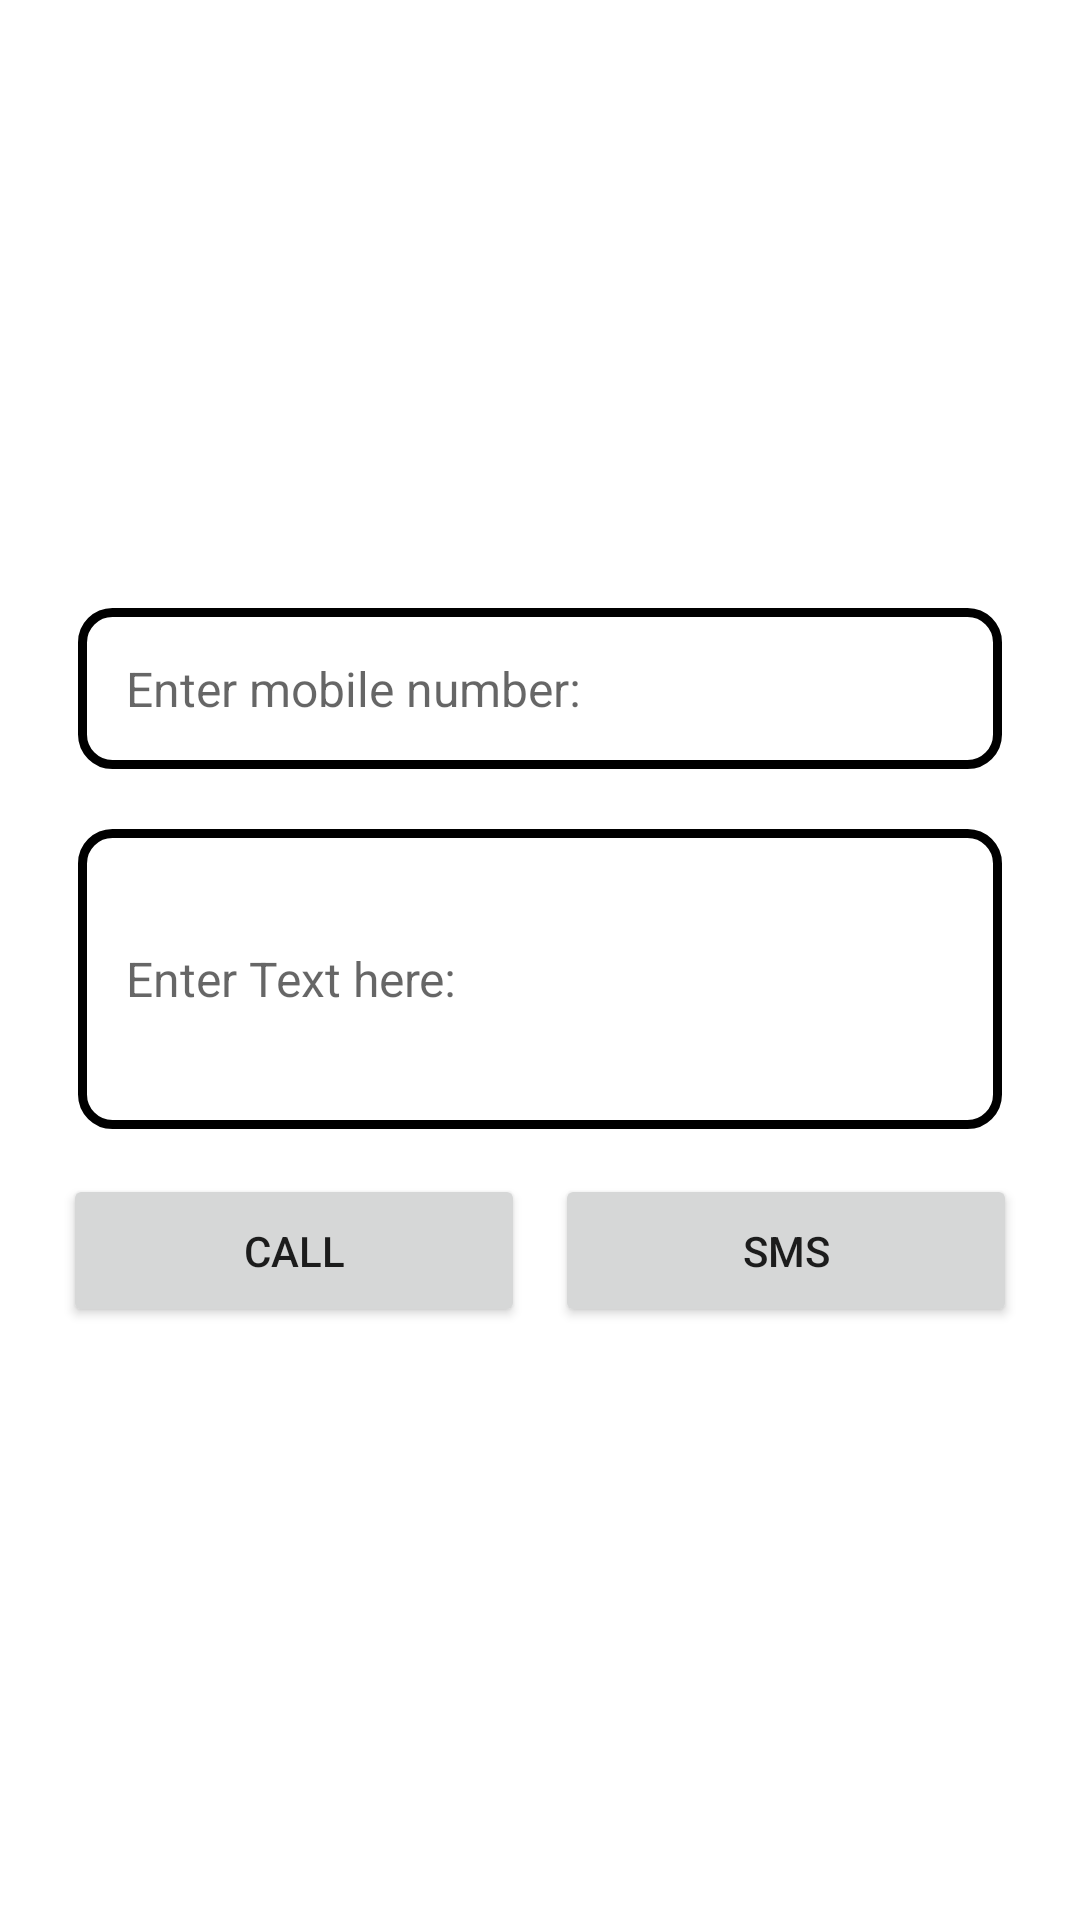

The Android layout XML behind this screen, and the referenced resources:
<!-- AndroidManifest.xml: application theme Theme.MyTelephonyITP -->
<!-- res/layout/activity_main.xml -->
<?xml version="1.0" encoding="utf-8"?>
<LinearLayout
    xmlns:android="http://schemas.android.com/apk/res/android"
    xmlns:app="http://schemas.android.com/apk/res-auto"
    xmlns:tools="http://schemas.android.com/tools"
    android:layout_width="match_parent"
    android:layout_height="match_parent"
    android:gravity="center"
    android:padding="16dp"
    android:orientation="vertical">


<EditText
    android:id="@+id/et_mo_number"
    android:layout_width="match_parent"
    android:layout_height="wrap_content"
    android:background="@drawable/design"
    android:hint="Enter mobile number:"
    android:textSize="16dp"
    android:padding="16dp"
    android:inputType="phone"
    android:textColor="@color/black"
    android:layout_margin="10dp"/>


    <EditText
        android:id="@+id/et_text"
        android:layout_width="match_parent"
        android:layout_height="100dp"
        android:background="@drawable/design"
        android:hint="Enter Text here:"
        android:textSize="16dp"
        android:padding="16dp"
        android:textColor="@color/black"
        android:layout_margin="10dp"/>


    <LinearLayout
        android:layout_width="match_parent"
        android:layout_height="wrap_content"
        android:orientation="horizontal">

        <Button
            android:id="@+id/btn_call"
            android:layout_width="0dp"
            android:layout_weight="0.5"
            android:layout_height="wrap_content"
            android:text="Call"
            android:padding="16dp"
            android:layout_margin="5dp"/>

        <Button
            android:id="@+id/btn_sms"
            android:layout_width="0dp"
            android:layout_weight="0.5"
            android:layout_height="wrap_content"
            android:text="SMS"
            android:padding="16dp"
            android:layout_margin="5dp"/>


    </LinearLayout>
</LinearLayout>
<!-- resources referenced by this layout -->
<resources>
  <!-- drawable design (drawable) -->
  <shape xmlns:android="http://schemas.android.com/apk/res/android">
  
  
      <stroke
          android:width="3dp"/>
      <corners
          android:radius="10dp"/>
  </shape>
  <style name="Theme.MyTelephonyITP" parent="Theme.MaterialComponents.DayNight.DarkActionBar">
          
          <item name="colorPrimary">@color/purple_500</item>
          <item name="colorPrimaryVariant">@color/purple_700</item>
          <item name="colorOnPrimary">@color/white</item>
          
          <item name="colorSecondary">@color/teal_200</item>
          <item name="colorSecondaryVariant">@color/teal_700</item>
          <item name="colorOnSecondary">@color/black</item>
          
          <item name="android:statusBarColor" tools:targetApi="l">?attr/colorPrimaryVariant</item>
          
      </style>
  <!-- not gathered from this repository: default colours our renderer supplied (Android Studio template values) -->
  <color name="purple_500">#FF6200EE</color>
  <color name="purple_700">#FF3700B3</color>
  <color name="teal_200">#FF03DAC5</color>
  <color name="teal_700">#FF018786</color>
  <color name="black">#FF000000</color>
  <color name="white">#FFFFFFFF</color>
</resources>
